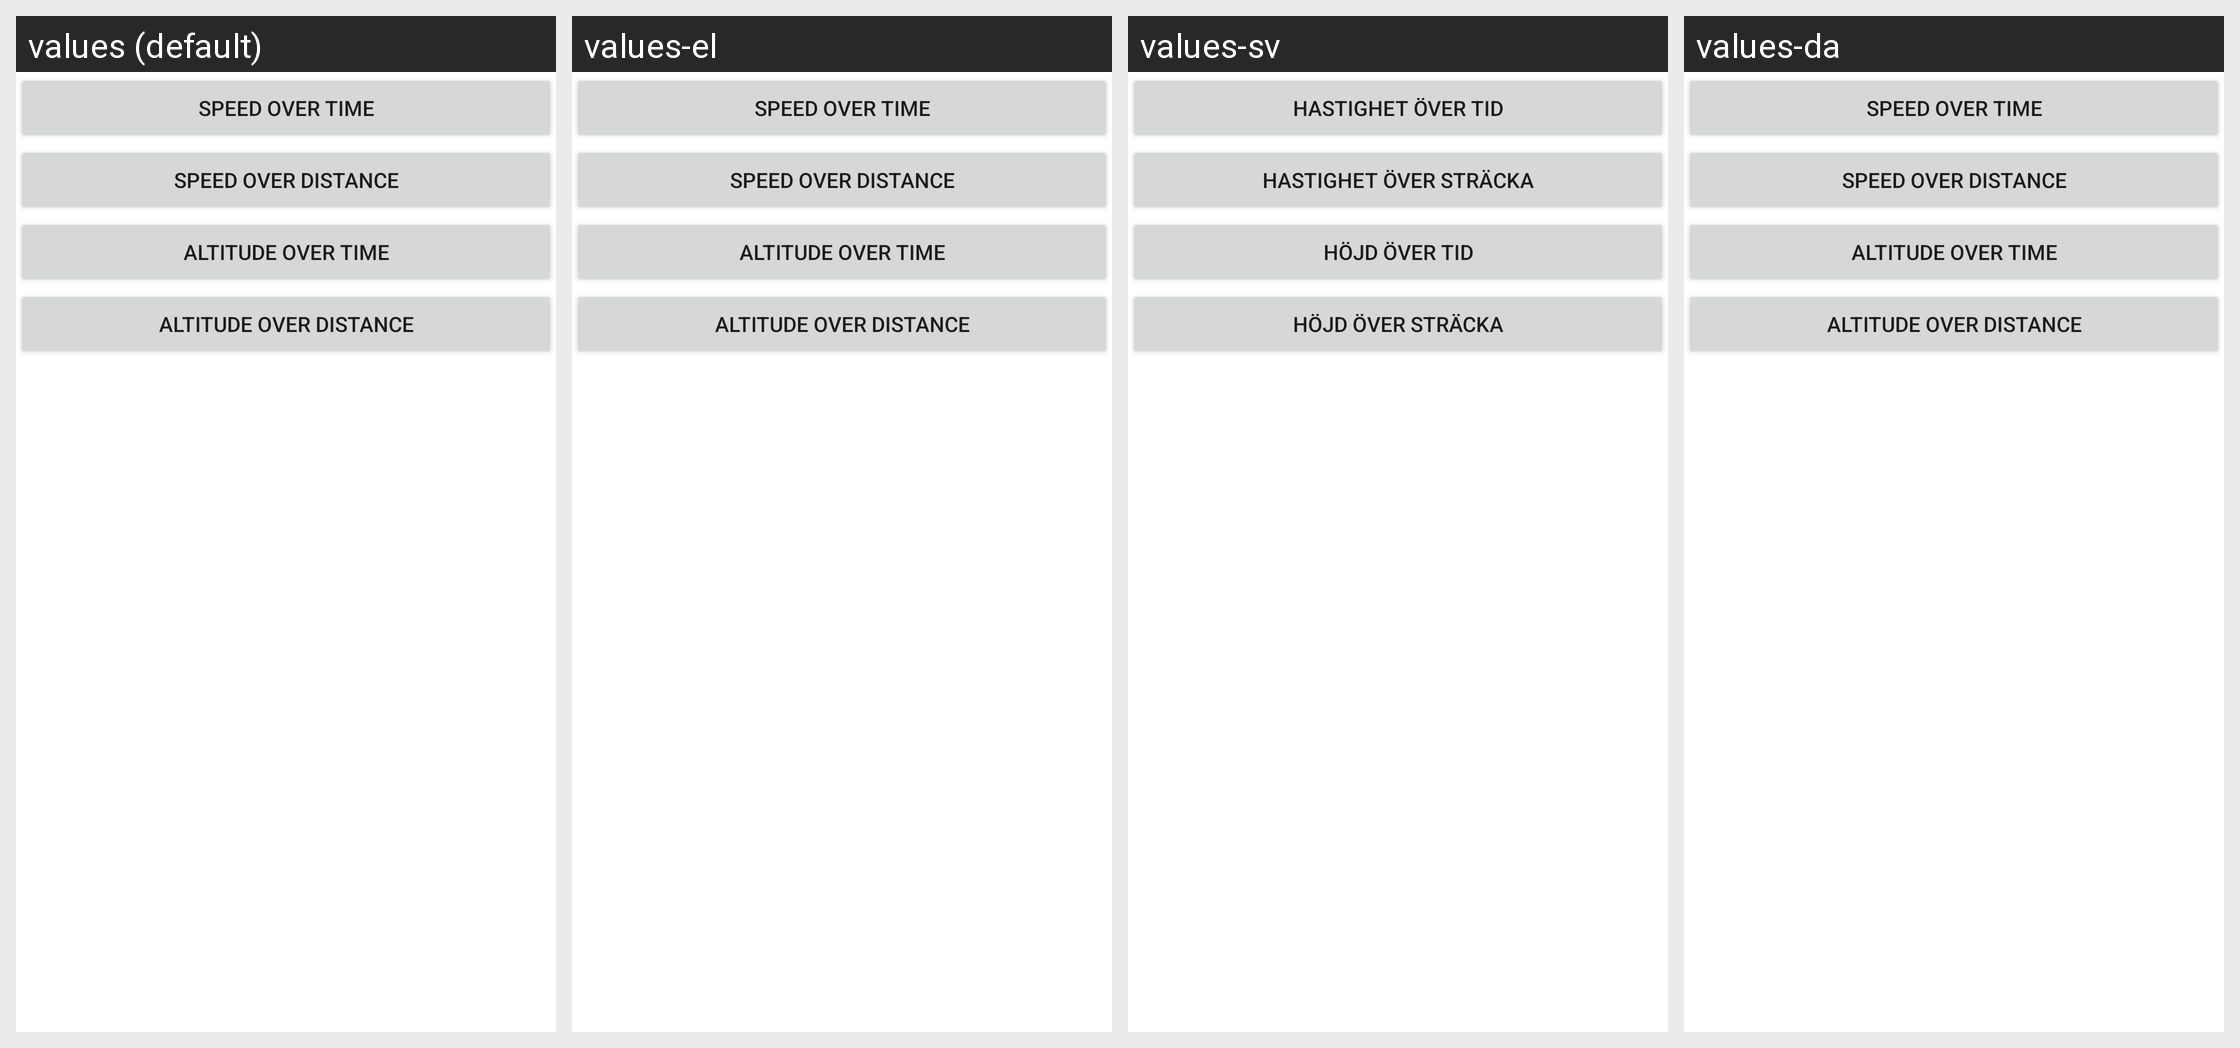

Translations of the strings shown on this Android screen, per locale in the grid:
Android screen res/layout/graphtype.xml rendered under 4 locales, left to right: values (default), values-el, values-sv, values-da. Device: Nexus 5 (rendered at 1080×1920; each locale shown at half size, 540×960, under a caption strip naming it); theme Theme.MaterialComponents.DayNight.NoActionBar.
Other locales in the repository, not shown: values-de, values-de-rDE, values-en-rUS, values-es, values-fi, values-fr, values-he, values-it, values-nl, values-nl-rNL, values-pl, values-pl-rPL, values-pt-rBR, values-ru, values-zh-rCN, values-zh-rTW.
Strings drawn on this screen, with the default value and each locale's value (text and hints the layout hard-codes, and strings that could not be matched under every locale, appear in the picture but are not listed):

graphtype_timespeed
  values: Speed over time
  values-el: Speed over time
  values-sv: Hastighet över tid
  values-da: Speed over time

graphtype_distancespeed
  values: Speed over distance
  values-el: Speed over distance
  values-sv: Hastighet över sträcka
  values-da: Speed over distance

graphtype_timealtitude
  values: Altitude over time
  values-el: Altitude over time
  values-sv: Höjd över tid
  values-da: Altitude over time

graphtype_distancealtitude
  values: Altitude over distance
  values-el: Altitude over distance
  values-sv: Höjd över sträcka
  values-da: Altitude over distance
